Run: headless pygame with SDL's dummy video driver; simulated clock (each Clock.tick advances the game by its frame time, no real sleeping); random seed 0; keys injected as events and as key.get_pressed() state; no mouse input.
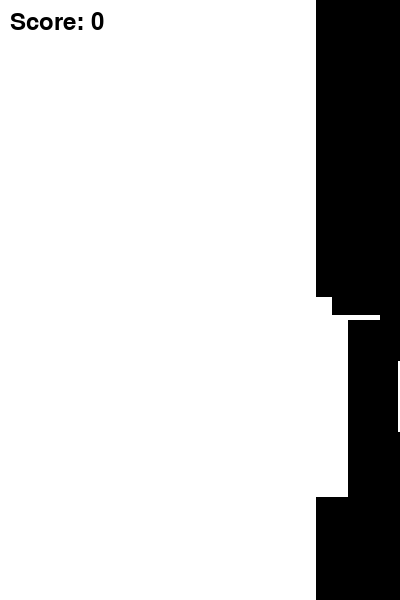
Frame 1 of 1 · flips 1–60 · no input (game ended)

The pygame program that drew these frames:

import pygame
import random

# Khởi tạo Pygame
pygame.init()

# Cài đặt giao diện trò chơi
width, height = 400, 600
screen = pygame.display.set_mode((width, height))
pygame.display.set_caption("Flappy Bird")
#print("Flappy Bird")
# Màu sắc
white = (255, 255, 255)
black = (0, 0, 0)
blue = (0, 0, 255)

# Cài đặt fonts 
font = pygame.font.Font(None, 36)

# Tạo con chim
bird = pygame.Rect(100, height // 2, 50, 50)
bird_speed = 0
gravity = 1

# Tạo ống nước
pipes = []
pipe_speed = 4
pipe_gap = 200
pipe_frequency = 120
last_pipe_time = pygame.time.get_ticks()

# Điểm số
score = 0

running = True
while running:
    for event in pygame.event.get():
        if event.type == pygame.QUIT:
            running = False
        if event.type == pygame.KEYDOWN:
            if event.key == pygame.K_SPACE:
                bird_speed = -15

    # Di chuyển con chim
    bird_speed += gravity
    bird.y += bird_speed

    # Tạo ống nước mới
    if pygame.time.get_ticks() - last_pipe_time > pipe_frequency:
        pipe_height = random.randint(100, 400)
        pipes.append(pygame.Rect(width, 0, 50, pipe_height))
        pipes.append(pygame.Rect(width, pipe_height + pipe_gap,
                     50, height - pipe_height - pipe_gap))
        last_pipe_time = pygame.time.get_ticks()

    # Di chuyển ống nước
    for pipe in pipes:
        pipe.x -= pipe_speed

    # Loại bỏ ống nước đã đi qua màn hình
    pipes = [pipe for pipe in pipes if pipe.x > -50]

    # Kiểm tra va chạm
    for pipe in pipes:
        if bird.colliderect(pipe):
            running = False

    # Kiểm tra nếu con chim chạm màn hình
    if bird.y > height or bird.y < 0:
        running = False

    # Tính điểm số
    if pipes and bird.x > pipes[0].x + pipes[0].width:
        pipes.pop(0)
        pipes.pop(0)
        score += 1

    # Vẽ màn hình
    screen.fill(white)
    pygame.draw.rect(screen, blue, bird)
    for pipe in pipes:
        pygame.draw.rect(screen, black, pipe)
    score_text = font.render("Score: " + str(score), True, black)
    screen.blit(score_text, (10, 10))
    pygame.display.flip()

    pygame.time.Clock().tick(30)

pygame.quit()
